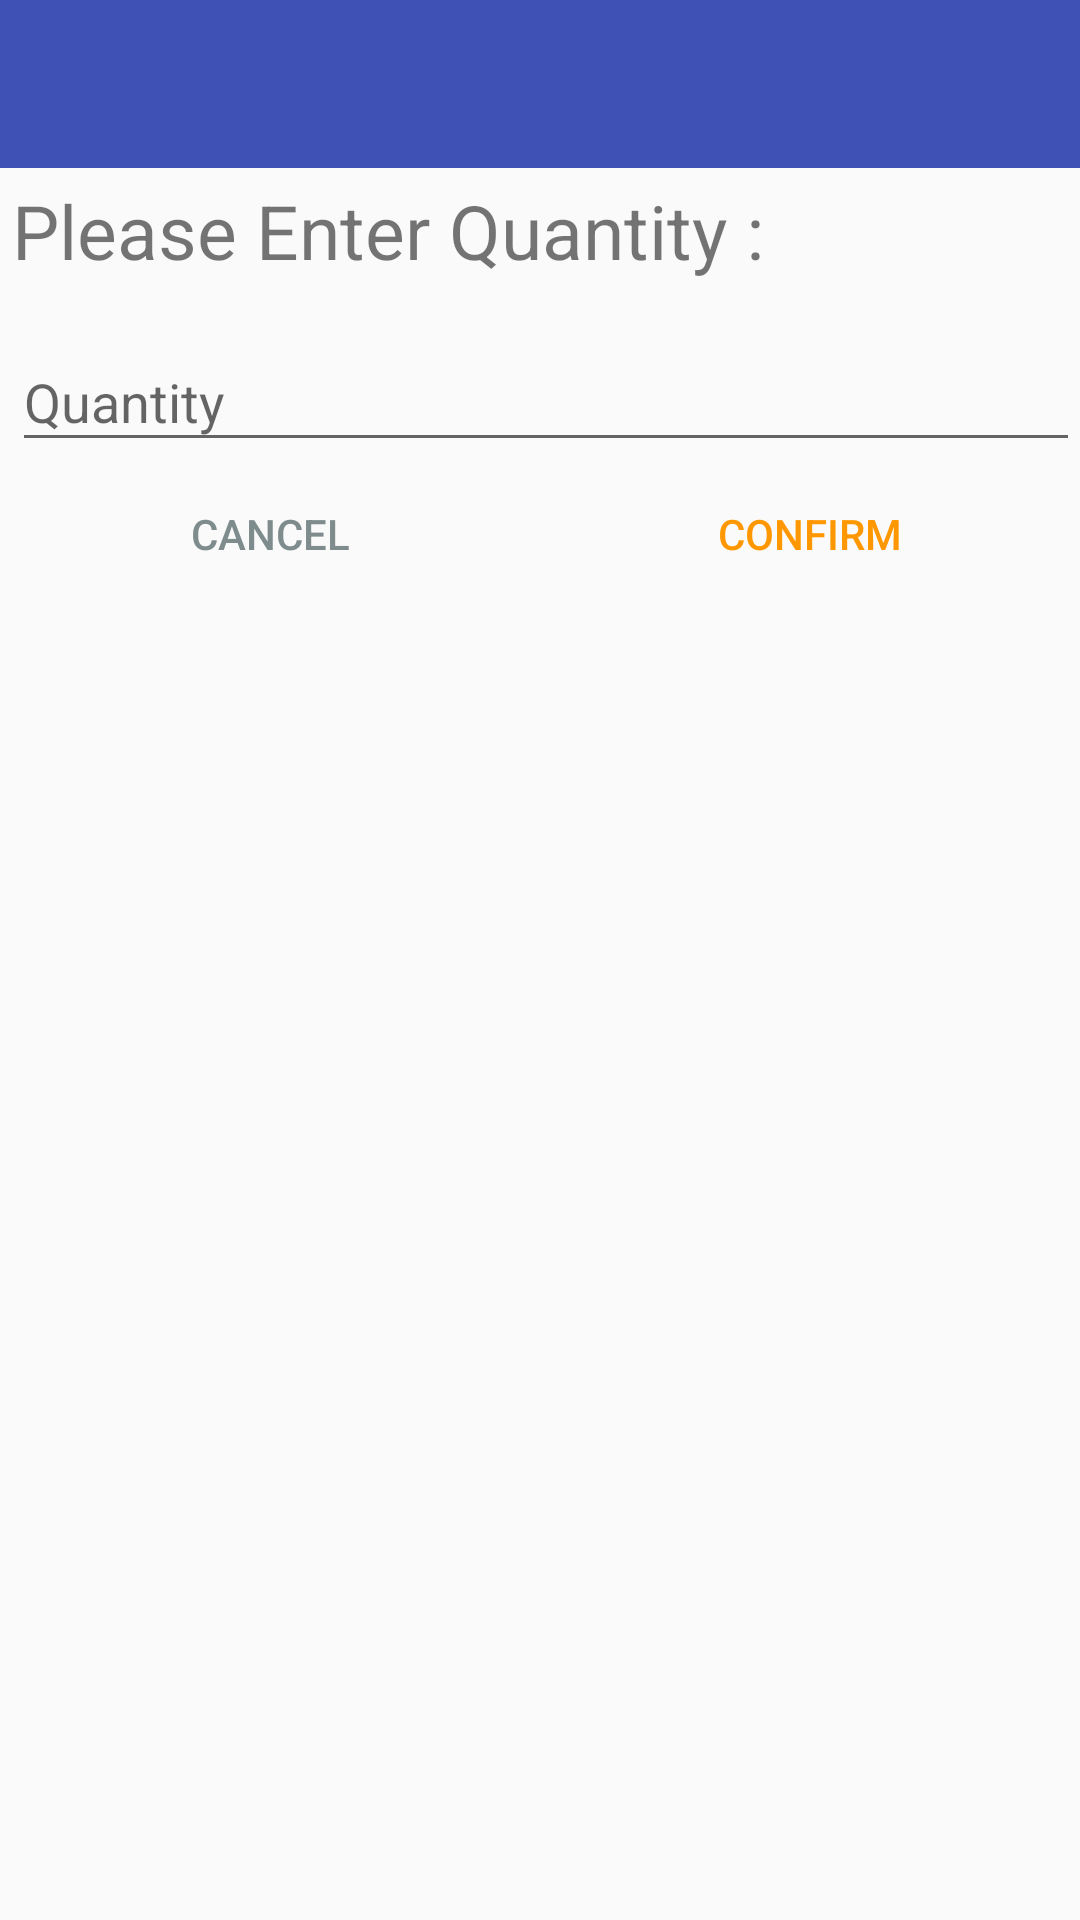

This screen was rendered from an Android layout file. Write that file and the resources it references.
<!-- AndroidManifest.xml: application theme AppTheme -->
<!-- res/layout/dialog_enter_quantity.xml -->
<?xml version="1.0" encoding="utf-8"?>
<LinearLayout xmlns:android="http://schemas.android.com/apk/res/android"
    xmlns:tools="http://schemas.android.com/tools"
    android:layout_width="match_parent"
    android:layout_height="match_parent"
    xmlns:app="http://schemas.android.com/apk/res-auto"
    android:orientation="vertical"
    android:gravity="left">

    <android.support.v7.widget.Toolbar
        android:layout_width="match_parent"
        android:layout_height="wrap_content"
        android:background="?attr/colorPrimary"
        android:theme="?attr/actionBarTheme"
        android:minHeight="?attr/actionBarSize"
        android:id="@+id/toolbar2" />

    <TextView
        android:layout_width="wrap_content"
        android:layout_height="wrap_content"
        android:textAppearance="?android:attr/textAppearanceSmall"
        android:text="@string/enterquantity"
        android:id="@+id/textView6"
        android:textSize="25sp"
        android:layout_marginLeft="4dp"
        android:paddingTop="4dp"/>

    <android.support.design.widget.TextInputLayout
        android:layout_width="match_parent"
        android:layout_height="wrap_content"
        android:layout_marginTop="8dp"
        android:layout_marginLeft="4dp">

    <EditText
        android:layout_width="match_parent"
        android:layout_height="wrap_content"
        android:inputType="number"
        app:et_labelTextColor="@color/nliveo_orange_alpha_colorPrimaryDark"
        android:hint="@string/quantity"
        android:ems="10"
        android:id="@+id/quanitityedittext" />
    </android.support.design.widget.TextInputLayout>

    <LinearLayout
        android:orientation="horizontal"
        android:layout_width="match_parent"
        android:layout_height="wrap_content"
        android:layout_gravity="center_horizontal"
        android:weightSum="2">

        <Button
            android:layout_width="wrap_content"
            android:layout_height="wrap_content"
            android:text="@string/cancel"
            android:id="@+id/cancel"
            android:layout_weight="1"
            tools:ignore="ButtonStyle"
            style="?android:attr/borderlessButtonStyle"
            android:textColor="#7f8c8d" />

        <Button
            android:layout_width="wrap_content"
            android:layout_height="wrap_content"
            android:text="@string/confirm"
            style="?android:attr/borderlessButtonStyle"
            android:id="@+id/confirmbutton"
            android:layout_weight="1"
            tools:ignore="ButtonStyle"
            android:textColor="@color/nliveo_orange_colorPrimary" />
    </LinearLayout>
</LinearLayout>
<!-- resources referenced by this layout -->
<resources>
  <color name="nliveo_orange_alpha_colorPrimaryDark">#80F57C00</color>
  <color name="nliveo_orange_colorPrimary">#FF9800</color>
  <string name="cancel">Cancel</string>
  <string name="confirm">Confirm</string>
  <string name="enterquantity">Please Enter Quantity :</string>
  <string name="quantity">Quantity</string>
  <style name="AppTheme" parent="Theme.AppCompat.Light.NoActionBar">
          
          <item name="colorPrimary">@color/colorPrimary</item>
          <item name="colorPrimaryDark">@color/colorPrimaryDark</item>
          <item name="colorAccent">@color/colorAccent</item>
  
      </style>
  <color name="colorPrimary">#3F51B5</color>
  <color name="colorPrimaryDark">#303F9F</color>
  <color name="colorAccent">#FF4081</color>
</resources>
